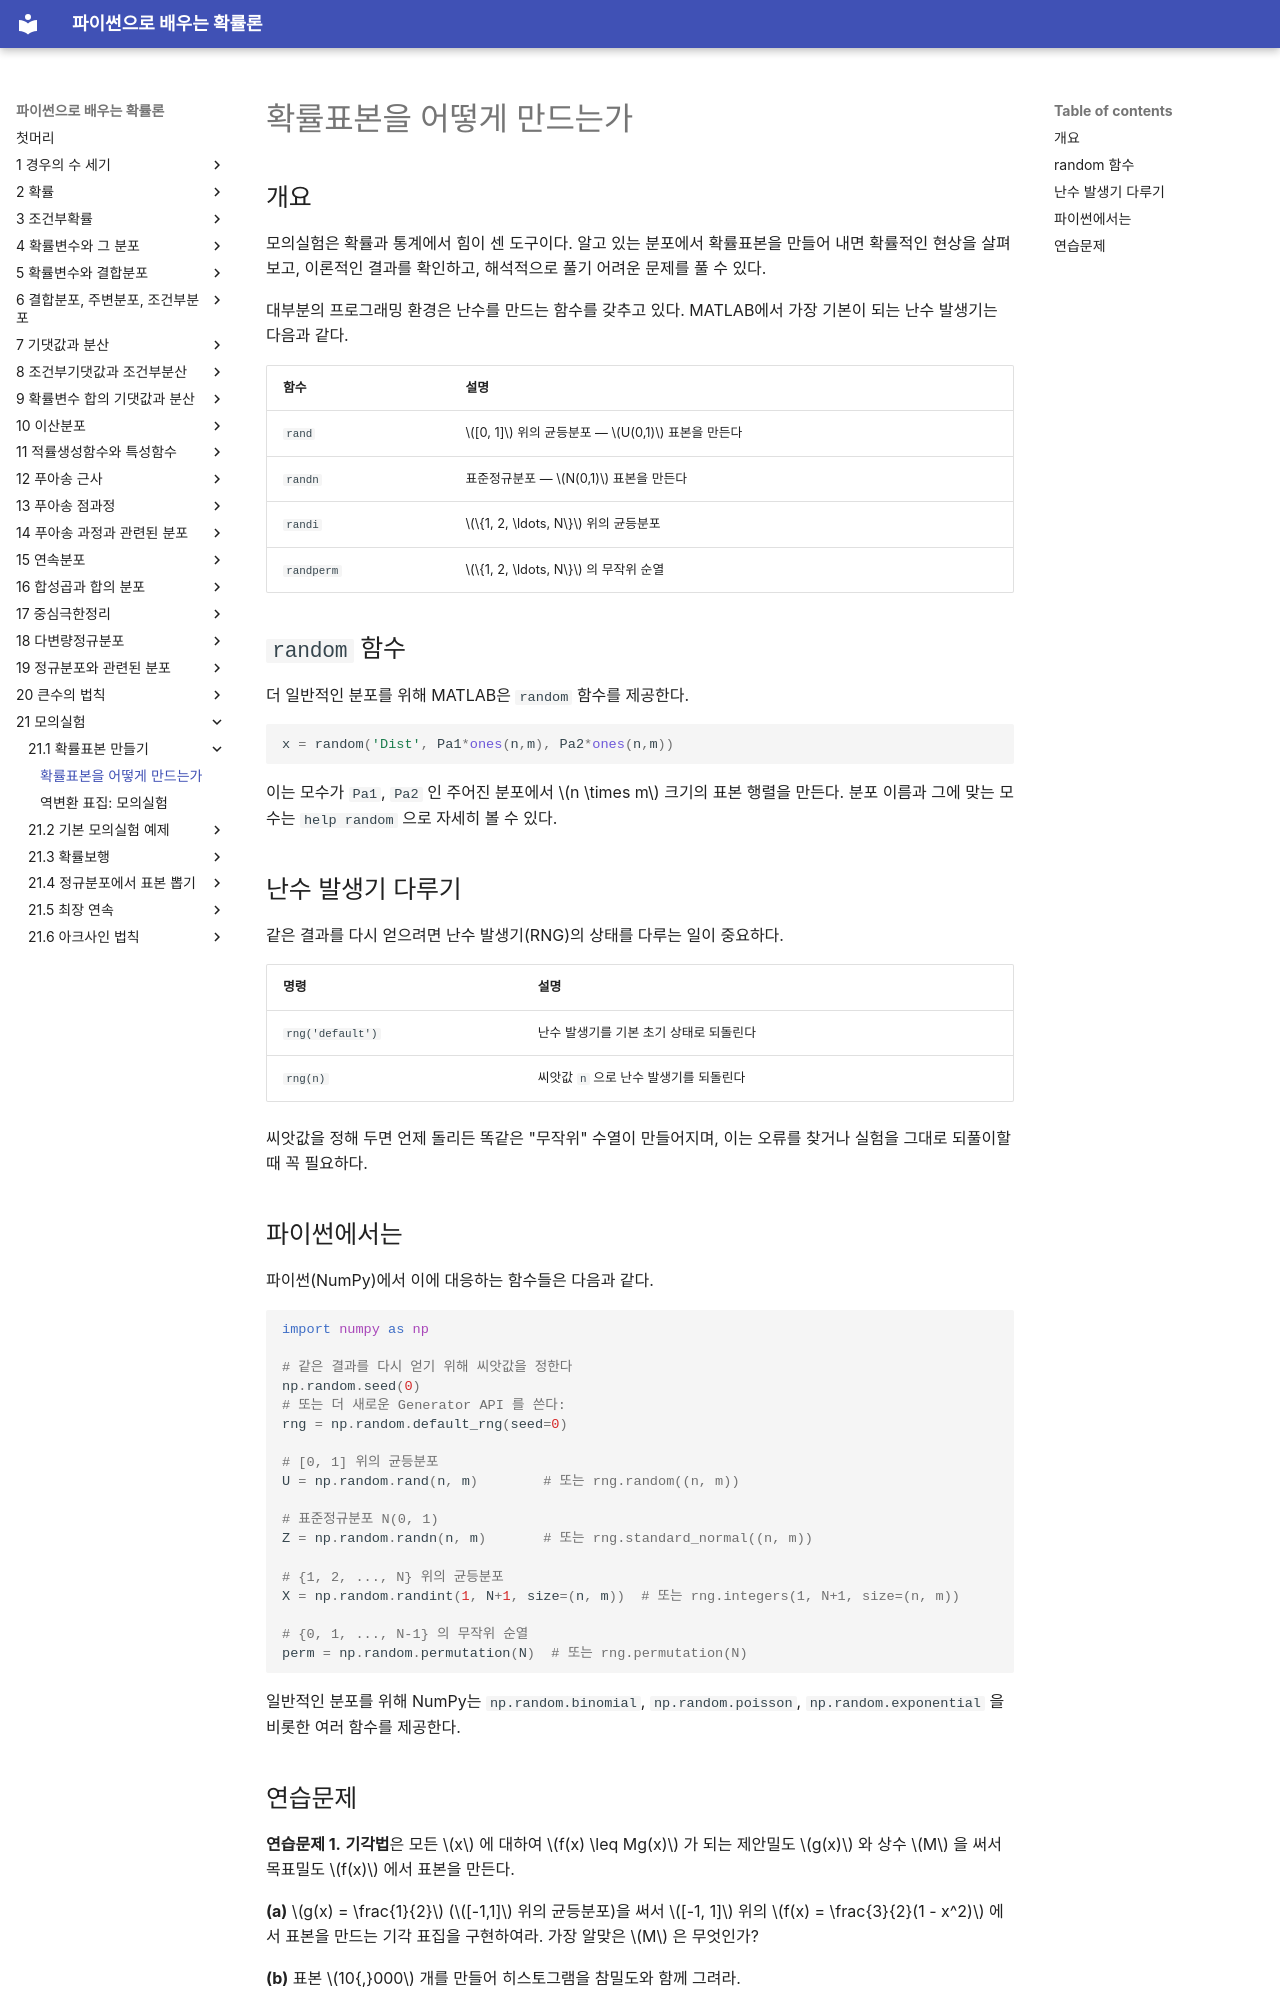

repository: SungchulLee/undergraduate_probability_book_writing · page: ch21/random_samples/generating_random_samples/index.html · generator: mkdocs

# 확률표본을 어떻게 만드는가

## 개요

모의실험은 확률과 통계에서 힘이 센 도구이다. 알고 있는 분포에서 확률표본을 만들어 내면 확률적인 현상을 살펴보고, 이론적인 결과를 확인하고, 해석적으로 풀기 어려운 문제를 풀 수 있다.

대부분의 프로그래밍 환경은 난수를 만드는 함수를 갖추고 있다. MATLAB에서 가장 기본이 되는 난수 발생기는 다음과 같다.

| 함수 | 설명 |
|----------|-------------|
| `rand` | $[0, 1]$ 위의 균등분포 — $U(0,1)$ 표본을 만든다 |
| `randn` | 표준정규분포 — $N(0,1)$ 표본을 만든다 |
| `randi` | $\{1, 2, \ldots, N\}$ 위의 균등분포 |
| `randperm` | $\{1, 2, \ldots, N\}$ 의 무작위 순열 |

## `random` 함수

더 일반적인 분포를 위해 MATLAB은 `random` 함수를 제공한다.

```matlab
x = random('Dist', Pa1*ones(n,m), Pa2*ones(n,m))
```

이는 모수가 `Pa1`, `Pa2` 인 주어진 분포에서 $n \times m$ 크기의 표본 행렬을 만든다. 분포 이름과 그에 맞는 모수는 `help random` 으로 자세히 볼 수 있다.

## 난수 발생기 다루기

같은 결과를 다시 얻으려면 난수 발생기(RNG)의 상태를 다루는 일이 중요하다.

| 명령 | 설명 |
|---------|-------------|
| `rng('default')` | 난수 발생기를 기본 초기 상태로 되돌린다 |
| `rng(n)` | 씨앗값 `n` 으로 난수 발생기를 되돌린다 |

씨앗값을 정해 두면 언제 돌리든 똑같은 "무작위" 수열이 만들어지며, 이는 오류를 찾거나 실험을 그대로 되풀이할 때 꼭 필요하다.

## 파이썬에서는

파이썬(NumPy)에서 이에 대응하는 함수들은 다음과 같다.

```python
import numpy as np

# 같은 결과를 다시 얻기 위해 씨앗값을 정한다
np.random.seed(0)
# 또는 더 새로운 Generator API 를 쓴다:
rng = np.random.default_rng(seed=0)

# [0, 1] 위의 균등분포
U = np.random.rand(n, m)        # 또는 rng.random((n, m))

# 표준정규분포 N(0, 1)
Z = np.random.randn(n, m)       # 또는 rng.standard_normal((n, m))

# {1, 2, ..., N} 위의 균등분포
X = np.random.randint(1, N+1, size=(n, m))  # 또는 rng.integers(1, N+1, size=(n, m))

# {0, 1, ..., N-1} 의 무작위 순열
perm = np.random.permutation(N)  # 또는 rng.permutation(N)
```

일반적인 분포를 위해 NumPy는 `np.random.binomial`, `np.random.poisson`, `np.random.exponential` 을 비롯한 여러 함수를 제공한다.
